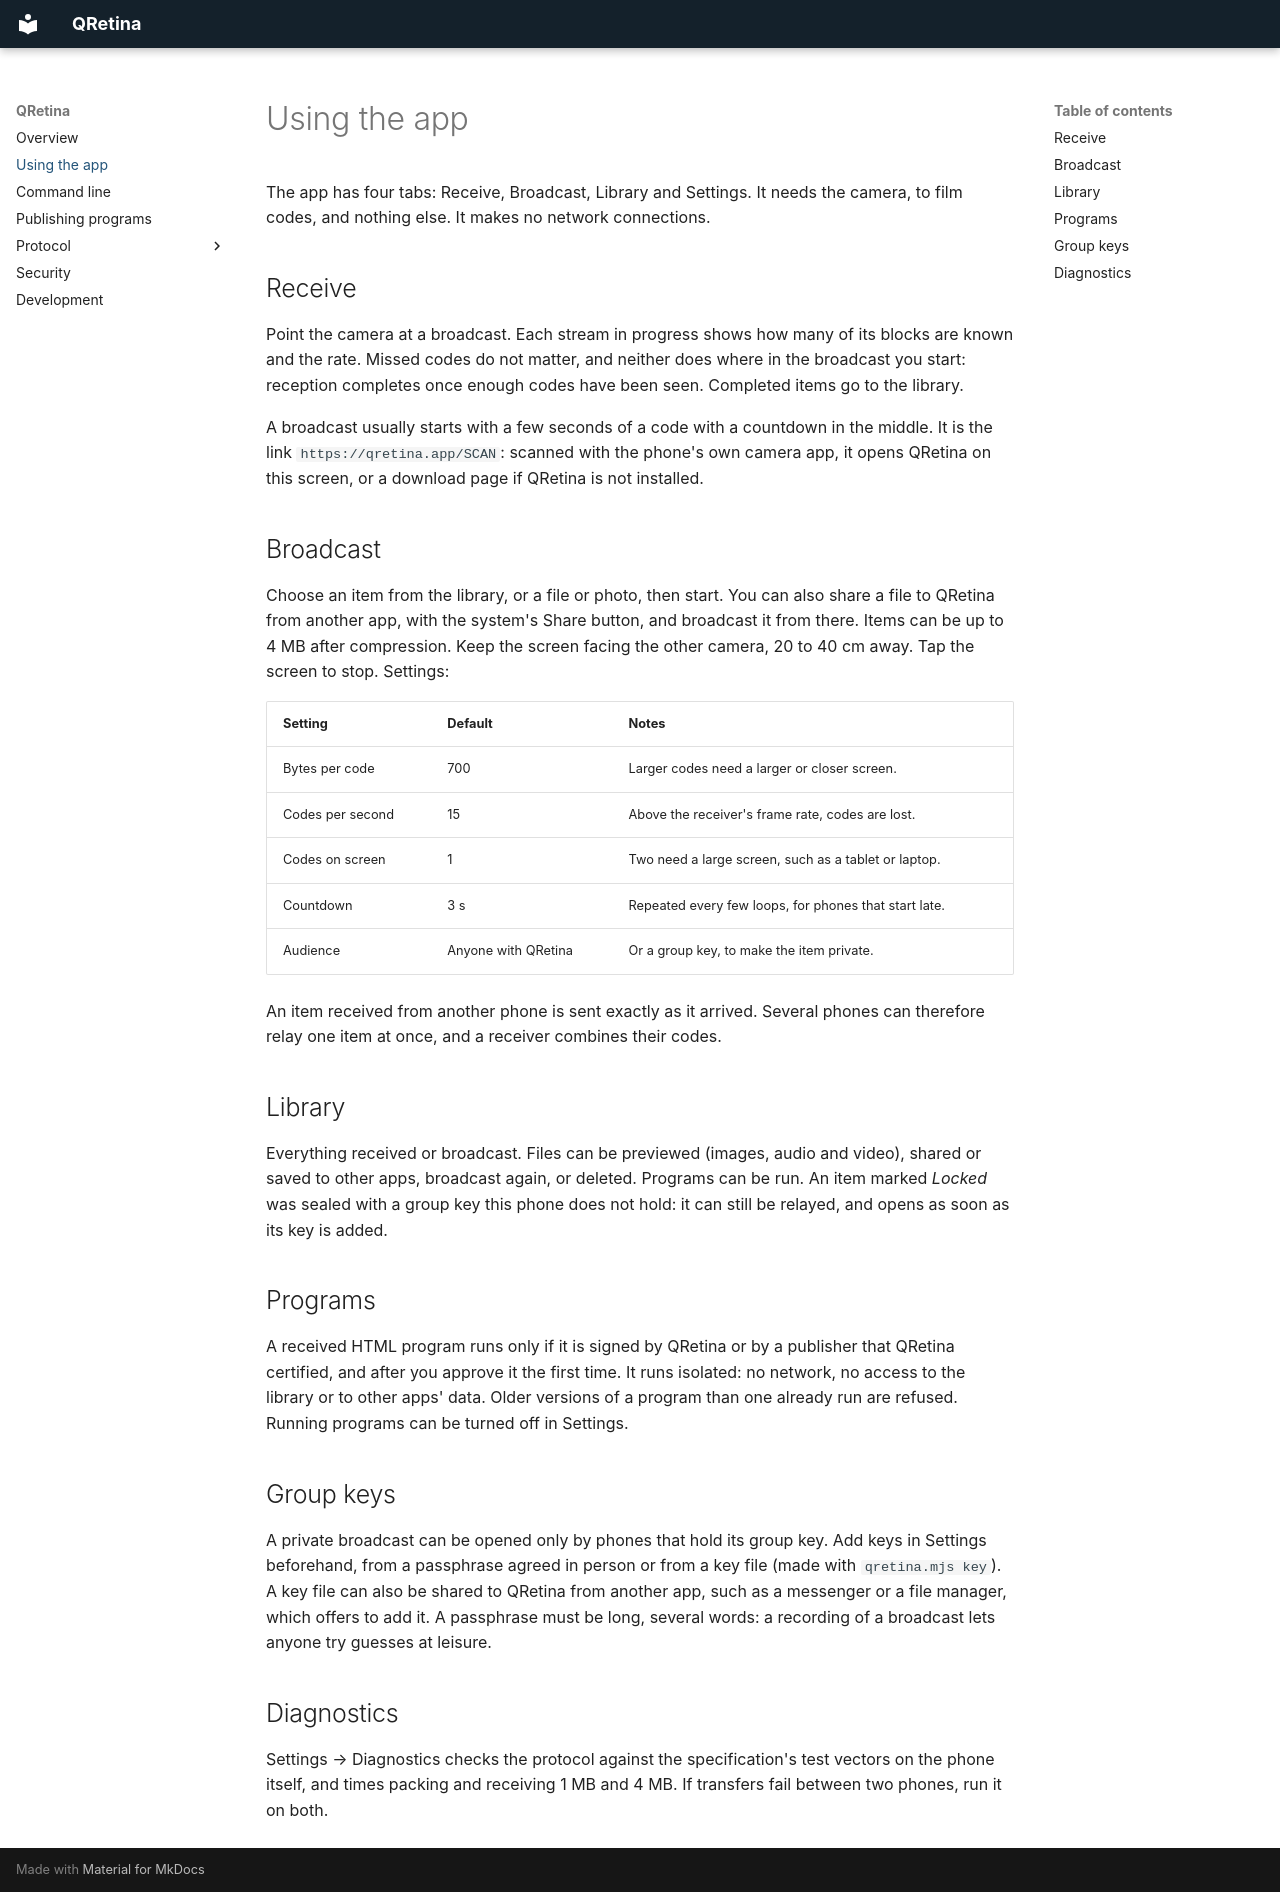

repository: lucas-ebi/qretina · page: app/index.html · generator: mkdocs

# Using the app

The app has four tabs: Receive, Broadcast, Library and Settings. It needs the camera, to film
codes, and nothing else. It makes no network connections.

## Receive

Point the camera at a broadcast. Each stream in progress shows how many of its blocks are known and
the rate. Missed codes do not matter, and neither does where in the broadcast you start: reception
completes once enough codes have been seen. Completed items go to the library.

A broadcast usually starts with a few seconds of a code with a countdown in the middle. It is the
link `https://qretina.app/SCAN`: scanned with the phone's own camera app, it opens QRetina on this
screen, or a download page if QRetina is not installed.

## Broadcast

Choose an item from the library, or a file or photo, then start. You can also share a file to
QRetina from another app, with the system's Share button, and broadcast it from there. Items can be
up to 4 MB after compression. Keep the screen facing the other
camera, 20 to 40 cm away. Tap the screen to stop. Settings:

| Setting | Default | Notes |
|---|---|---|
| Bytes per code | 700 | Larger codes need a larger or closer screen. |
| Codes per second | 15 | Above the receiver's frame rate, codes are lost. |
| Codes on screen | 1 | Two need a large screen, such as a tablet or laptop. |
| Countdown | 3 s | Repeated every few loops, for phones that start late. |
| Audience | Anyone with QRetina | Or a group key, to make the item private. |

An item received from another phone is sent exactly as it arrived. Several phones can therefore
relay one item at once, and a receiver combines their codes.

## Library

Everything received or broadcast. Files can be previewed (images, audio and video), shared or saved to other apps,
broadcast again, or deleted. Programs can be run. An item marked *Locked* was sealed with a group
key this phone does not hold: it can still be relayed, and opens as soon as its key is added.

## Programs

A received HTML program runs only if it is signed by QRetina or by a publisher that QRetina certified,
and after you approve it the first time. It runs isolated: no network, no access to the library or
to other apps' data. Older versions of a program than one already run are refused. Running programs
can be turned off in Settings.

## Group keys

A private broadcast can be opened only by phones that hold its group key. Add keys in Settings
beforehand, from a passphrase agreed in person or from a key file (made with
`qretina.mjs key`). A key file can also be shared to QRetina from another app, such as a messenger
or a file manager, which offers to add it. A passphrase must be long, several words: a recording of a broadcast lets anyone
try guesses at leisure.

## Diagnostics

Settings → Diagnostics checks the protocol against the specification's test vectors on the phone
itself, and times packing and receiving 1 MB and 4 MB. If transfers fail between two phones, run
it on both.
